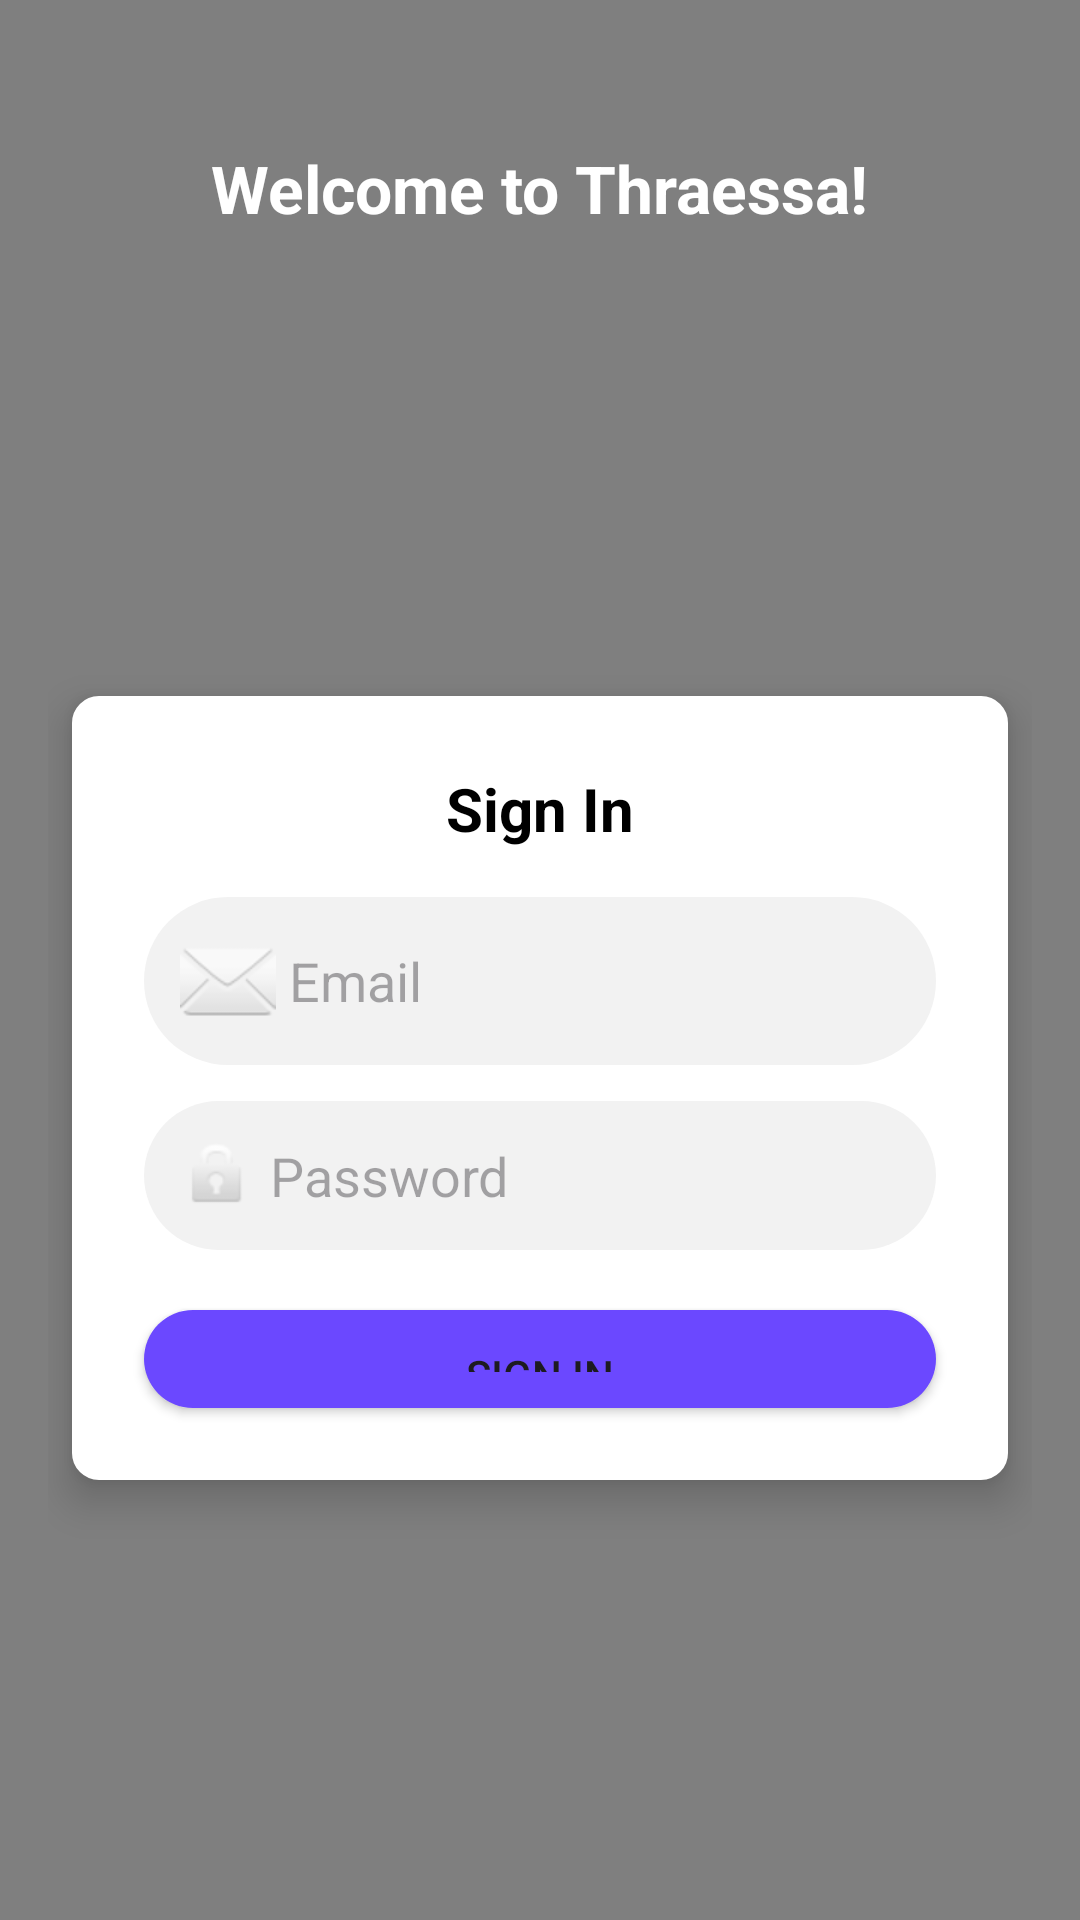

This screen was rendered from an Android layout file. Write that file and the resources it references.
<!-- AndroidManifest.xml: application theme Theme.Lurker -->
<!-- res/layout/activity_login.xml -->
<?xml version="1.0" encoding="utf-8"?>
<FrameLayout
    xmlns:android="http://schemas.android.com/apk/res/android"
    xmlns:tools="http://schemas.android.com/tools"
    android:layout_width="match_parent"
    android:layout_height="match_parent"
    android:background="@drawable/bg_gradient"
    tools:context=".MainActivity">

    <kz.lurker.ui.StarFieldView
        android:id="@+id/starsBackground"
        android:layout_width="match_parent"
        android:layout_height="match_parent"
        android:background="@android:color/transparent" />

    <LinearLayout
        android:id="@+id/rootLayout"
        android:layout_width="match_parent"
        android:layout_height="match_parent"
        android:orientation="vertical"
        android:padding="16dp">

        <TextView
            android:layout_width="wrap_content"
            android:layout_height="wrap_content"
            android:text="Welcome to Thraessa!"
            android:textSize="22sp"
            android:textStyle="bold"
            android:textColor="@android:color/white"
            android:layout_gravity="center"
            android:layout_marginTop="32dp"
            android:layout_marginBottom="24dp" />

    <Space
        android:layout_width="match_parent"
        android:layout_height="0dp"
        android:layout_weight="0.3" />
            android:layout_width="match_parent"

        <LinearLayout
            android:layout_width="match_parent"
            android:layout_height="0dp"
            android:layout_weight="0.6"
            android:orientation="vertical"
            android:background="@drawable/button_border"
            android:padding="24dp"
            android:elevation="8dp"
            android:layout_marginHorizontal="8dp"
            android:clipToPadding="false"
            android:backgroundTint="#FFFFFF"
            android:backgroundTintMode="src_over">

            <TextView
                android:layout_width="wrap_content"
                android:layout_height="wrap_content"
                android:text="Sign In"
                android:textSize="20sp"
                android:textStyle="bold"
                android:textColor="#000000"
                android:layout_gravity="center"/>

            <EditText
                android:id="@+id/etUsername"
                android:layout_width="match_parent"
                android:layout_height="wrap_content"
                android:hint=" Email"
                android:inputType="textEmailAddress"
                android:drawableStart="@android:drawable/ic_dialog_email"
                android:layout_marginTop="16dp"
                android:padding="12dp"
                android:background="@drawable/bg_rounded_box"
                android:backgroundTint="#F2F2F2" />

            <EditText
                android:id="@+id/etPassword"
                android:layout_width="match_parent"
                android:layout_height="wrap_content"
                android:hint=" Password"
                android:inputType="textPassword"
                android:drawableStart="@android:drawable/ic_lock_idle_lock"
                android:layout_marginTop="12dp"
                android:padding="12dp"
                android:background="@drawable/bg_rounded_box"
                android:backgroundTint="#F2F2F2"/>

            <Button
                android:id="@+id/btnLogin"
                android:layout_width="match_parent"
                android:layout_height="wrap_content"
                android:text="Sign In"
                android:layout_marginTop="20dp"
                android:padding="12dp"
                android:background="@drawable/bg_rounded_box" />

        </LinearLayout>

        <Space
            android:layout_width="match_parent"
            android:layout_height="0dp"
            android:layout_weight="0.3" />
    </LinearLayout>
</FrameLayout>
<!-- resources referenced by this layout -->
<resources>
  <!-- drawable bg_gradient (drawable) -->
  <shape xmlns:android="http://schemas.android.com/apk/res/android">
      <gradient
          android:angle="20"
          android:startColor="#7b6fbc"
          android:endColor="#644A94"
          android:type="linear" />
  </shape>
  <!-- drawable bg_rounded_box (drawable) -->
  <shape xmlns:android="http://schemas.android.com/apk/res/android"
      android:shape="rectangle">
      <solid android:color="#6B48FF" />
      <corners android:radius="30dp" />
  </shape>
  <!-- drawable button_border (drawable) -->
  <shape xmlns:android="http://schemas.android.com/apk/res/android">
      <solid android:color="#FFFFFF"/>
      <corners android:radius="8dp"/>
      <stroke
          android:color="#800080"
      android:width="2dp"/>
  </shape>
  <style name="Theme.Lurker" parent="Base.Theme.Lurker" />
  <style name="Base.Theme.Lurker" parent="Theme.Material3.DayNight.NoActionBar">
          
          
      </style>
</resources>
